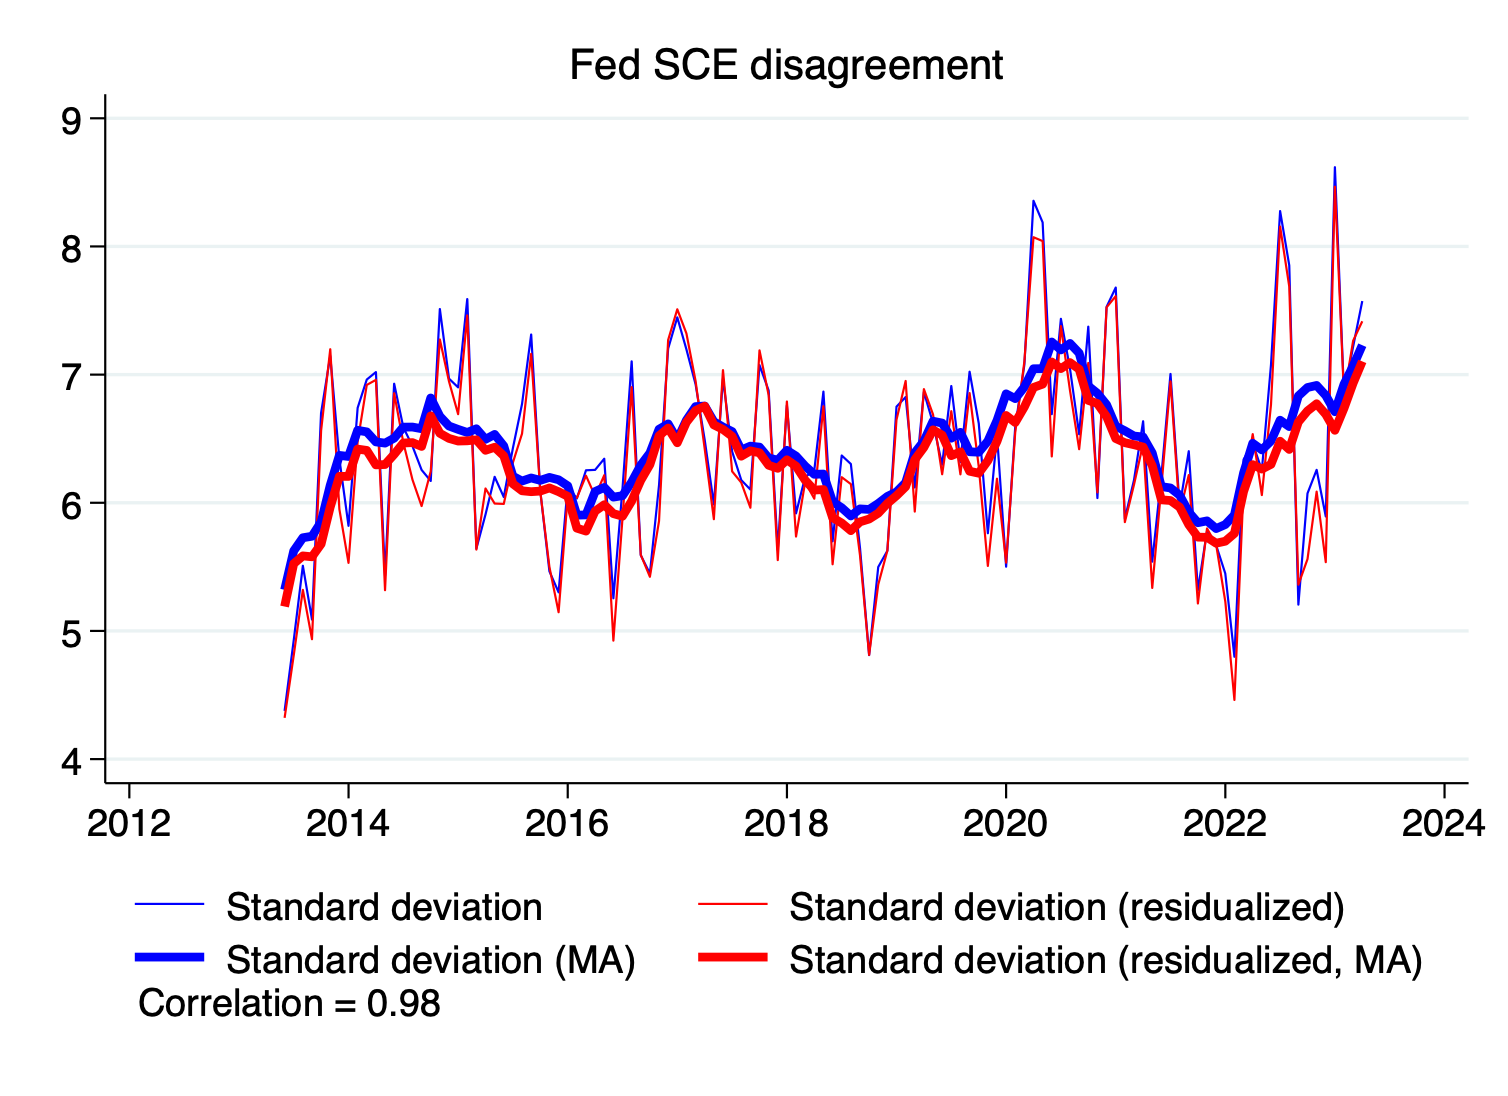

Data behind this chart, as committed beside it:
date, st_dev_sce, st_dev_resid_sce, st_dev_sce_ma, st_dev_resid_sce_ma
2013m1, , , , 
2013m2, , , , 
2013m3, , , , 
2013m4, , , , 
2013m5, , , , 
2013m6, 4.377, 4.322, 5.321, 5.191
2013m7, 4.927, 4.81, 5.625, 5.525
2013m8, 5.509, 5.321, 5.727, 5.586
2013m9, 5.089, 4.936, 5.739, 5.579
2013m10, 6.702, 6.564, 5.85, 5.679
2013m11, 7.145, 7.198, 6.137, 5.967
2013m12, 6.342, 5.949, 6.37, 6.206
2014m1, 5.821, 5.531, 6.361, 6.206
2014m2, 6.741, 6.477, 6.566, 6.419
2014m3, 6.962, 6.92, 6.553, 6.409
2014m4, 7.02, 6.959, 6.475, 6.296
2014m5, 5.432, 5.318, 6.466, 6.299
2014m6, 6.929, 6.855, 6.505, 6.378
2014m7, 6.59, 6.472, 6.59, 6.466
2014m8, 6.442, 6.18, 6.591, 6.47
2014m9, 6.257, 5.975, 6.578, 6.44
2014m10, 6.17, 6.245, 6.818, 6.678
2014m11, 7.512, 7.275, 6.675, 6.542
2014m12, 6.969, 6.947, 6.599, 6.502
2015m1, 6.901, 6.692, 6.573, 6.482
2015m2, 7.589, 7.462, 6.549, 6.484
2015m3, 5.644, 5.635, 6.578, 6.491
2015m4, 5.909, 6.112, 6.495, 6.41
2015m5, 6.203, 5.994, 6.533, 6.433
2015m6, 6.045, 5.991, 6.444, 6.366
2015m7, 6.427, 6.314, 6.208, 6.148
2015m8, 6.771, 6.539, 6.17, 6.094
2015m9, 7.313, 7.162, 6.194, 6.087
2015m10, 6.092, 6.087, 6.175, 6.092
2015m11, 5.465, 5.499, 6.198, 6.116
2015m12, 5.302, 5.146, 6.18, 6.087
2016m1, 6.129, 6.048, 6.132, 6.051
2016m2, 6.034, 6.038, 5.903, 5.802
2016m3, 6.253, 6.211, 5.906, 5.779
2016m4, 6.257, 6.052, 6.088, 5.935
2016m5, 6.344, 6.215, 6.12, 5.985
2016m6, 5.255, 4.925, 6.044, 5.915
2016m7, 6.112, 5.879, 6.056, 5.895
2016m8, 7.103, 6.902, 6.161, 6.013
2016m9, 5.591, 5.594, 6.294, 6.175
2016m10, 5.448, 5.423, 6.388, 6.298
2016m11, 6.138, 5.857, 6.574, 6.523
2016m12, 7.204, 7.271, 6.616, 6.583
2017m1, 7.447, 7.51, 6.492, 6.469
2017m2, 7.197, 7.321, 6.645, 6.629
2017m3, 6.924, 6.95, 6.751, 6.72
2017m4, 6.49, 6.419, 6.755, 6.753
2017m5, 5.988, 5.872, 6.633, 6.608
2017m6, 6.968, 7.035, 6.591, 6.572
2017m7, 6.4, 6.245, 6.556, 6.519
2017m8, 6.178, 6.158, 6.412, 6.364
2017m9, 6.104, 5.962, 6.442, 6.405
2017m10, 7.074, 7.189, 6.434, 6.39
2017m11, 6.876, 6.84, 6.349, 6.293
2017m12, 5.632, 5.553, 6.333, 6.269
... 73 more rows
